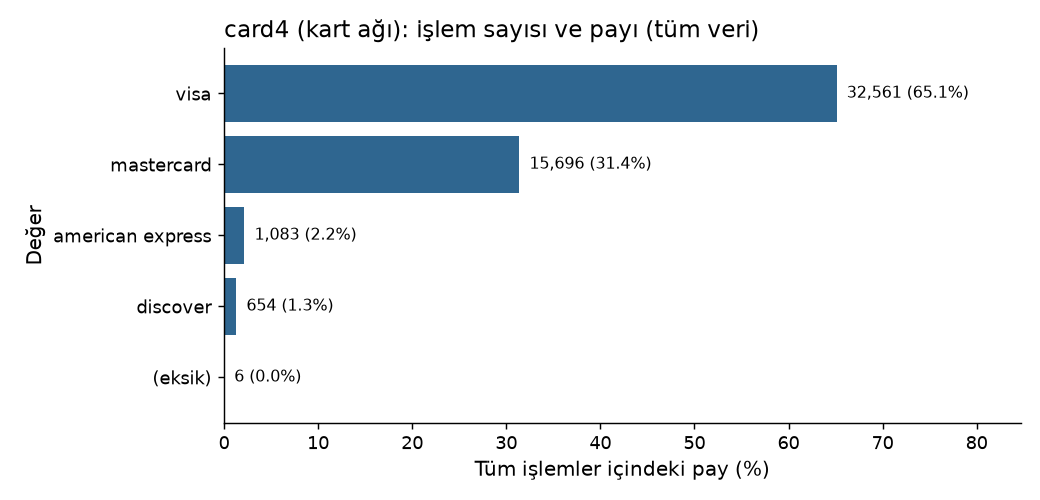

The file beside this chart, header and first rows:
value, n, share
visa, 32561, 0.6512
mastercard, 15696, 0.3139
american express, 1083, 0.02166
discover, 654, 0.01308
(eksik), 6, 0.00012
